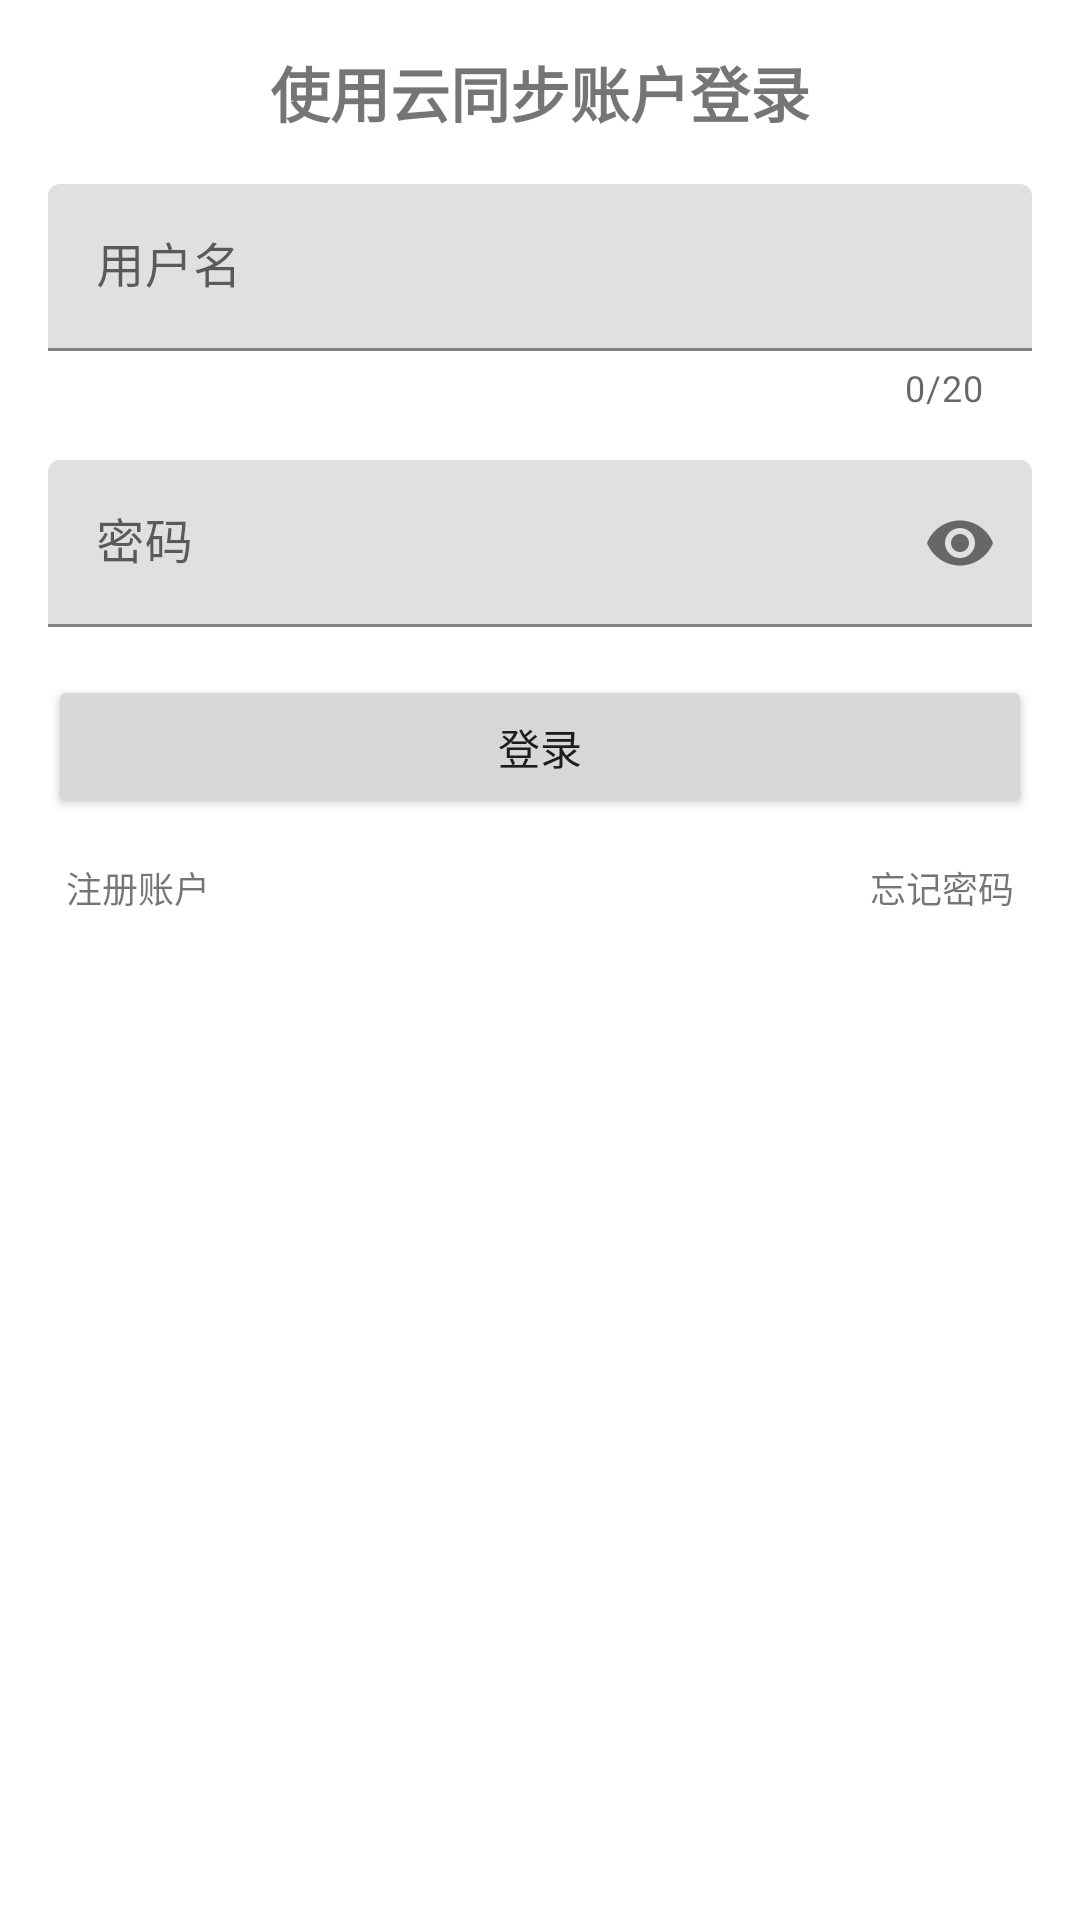

Produce the Android XML layout that renders to this screen, including the resource entries it uses.
<!-- AndroidManifest.xml: application theme Theme.Telephonedirectory.NoActionBar -->
<!-- res/layout/dialog_login.xml -->
<?xml version="1.0" encoding="utf-8"?>
<LinearLayout xmlns:android="http://schemas.android.com/apk/res/android"
    xmlns:app="http://schemas.android.com/apk/res-auto"
    xmlns:tools="http://schemas.android.com/tools"
    android:layout_width="match_parent"
    android:layout_height="wrap_content"
    android:padding="@dimen/default_margin"
    android:layout_margin="@dimen/default_margin"
    android:orientation="vertical">

    <TextView
        android:id="@+id/login_text_tip"
        android:layout_width="match_parent"
        android:layout_height="wrap_content"
        android:gravity="center"
        android:text="@string/login_with_account"
        android:textSize="20sp"
        android:textStyle="bold" />

    <com.google.android.material.textfield.TextInputLayout
        android:layout_width="match_parent"
        android:layout_height="wrap_content"
        android:layout_marginTop="16dp"
        app:counterEnabled="true"
        app:counterMaxLength="20">

        <com.google.android.material.textfield.TextInputEditText
            android:id="@+id/login_edit_username"
            android:layout_width="match_parent"
            android:layout_height="match_parent"
            android:autofillHints="账号"
            android:hint="@string/username"
            android:inputType="textPersonName" />
    </com.google.android.material.textfield.TextInputLayout>

    <com.google.android.material.textfield.TextInputLayout
        android:layout_width="match_parent"
        android:layout_height="wrap_content"
        android:layout_marginTop="16dp"
        app:passwordToggleEnabled="true">

        <com.google.android.material.textfield.TextInputEditText
            android:id="@+id/login_edit_password"
            android:layout_width="match_parent"
            android:layout_height="match_parent"
            android:autofillHints="密码"
            android:hint="@string/password"
            android:inputType="textPassword" />
    </com.google.android.material.textfield.TextInputLayout>

    <Button
        android:id="@+id/login_button_login"
        android:layout_width="match_parent"
        android:layout_height="48dp"
        android:layout_gravity="center"
        android:layout_marginTop="16dp"
        android:text="@string/login" />

    <RelativeLayout
        android:layout_width="match_parent"
        android:layout_marginTop="8dp"
        android:layout_height="32dp">

        <TextView
            android:id="@+id/login_text_create"
            android:layout_width="wrap_content"
            android:layout_height="wrap_content"
            android:layout_alignParentStart="true"
            android:background="?android:attr/selectableItemBackground"
            android:padding="6dp"
            android:text="@string/create_account"
            android:textSize="12sp" />

        <TextView
            android:id="@+id/login_text_forget"
            android:layout_width="wrap_content"
            android:layout_height="wrap_content"
            android:layout_alignParentEnd="true"
            android:background="?android:attr/selectableItemBackground"
            android:padding="6dp"
            android:text="@string/forget_password"
            android:textSize="12sp"
            tools:ignore="RelativeOverlap" />
    </RelativeLayout>
</LinearLayout>
<!-- resources referenced by this layout -->
<resources>
  <dimen name="default_margin">16dp</dimen>
  <string name="create_account">注册账户</string>
  <string name="forget_password">忘记密码</string>
  <string name="login">登录</string>
  <string name="login_with_account">使用云同步账户登录</string>
  <string name="password">密码</string>
  <string name="username">用户名</string>
  <style name="Theme.Telephonedirectory.NoActionBar" parent="Theme.Telephonedirectory">
          <item name="windowActionBar">false</item>
          <item name="windowNoTitle">true</item>
      </style>
  <style name="Theme.Telephonedirectory" parent="Theme.MaterialComponents.DayNight.DarkActionBar">
          
          <item name="colorPrimary">@color/purple_500</item>
          <item name="colorPrimaryVariant">@color/purple_500</item>
          <item name="colorOnPrimary">@color/white</item>
          
          <item name="colorSecondary">@color/teal_200</item>
          <item name="colorSecondaryVariant">@color/teal_200</item>
          <item name="colorOnSecondary">@color/black</item>
          
          <item name="android:statusBarColor">@color/white</item>
          <item name="android:navigationBarColor">@android:color/transparent</item>
      </style>
  <color name="purple_500">#FF6200EE</color>
  <color name="white">#FFFFFFFF</color>
  <color name="teal_200">#FF03DAC5</color>
  <color name="black">#FF000000</color>
</resources>
